pico-8 play session: hold ← + tap ❎

[t = 4 s] hold ← ~4s, tap ❎ ~7×
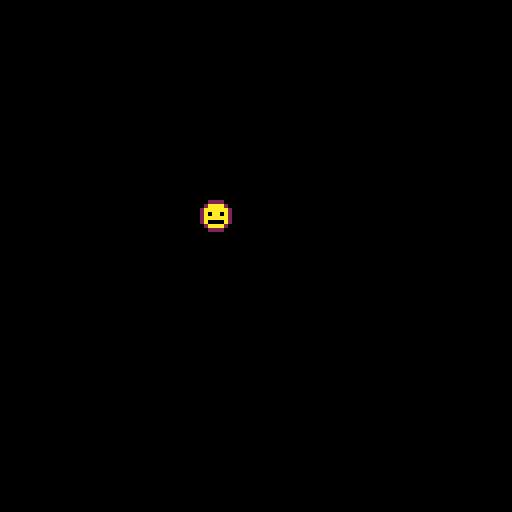

pico-8 cartridge
version 29
__lua__
function _init()
	counter=0
end

function _update()
	cls()
	counter+=1
	spr(1,50,50+5*sin(counter/50))
end
__gfx__
00000000002222000000000000000000000000000000000000000000000000000000000000000000000000000000000000000000000000000000000000000000
0000000002aaaa200000000000000000000000000000000000000000000000000000000000000000000000000000000000000000000000000000000000000000
007007002aaaaaa20000000000000000000000000000000000000000000000000000000000000000000000000000000000000000000000000000000000000000
000770002a0aa0a20000000000000000000000000000000000000000000000000000000000000000000000000000000000000000000000000000000000000000
000770002aaaaaa20000000000000000000000000000000000000000000000000000000000000000000000000000000000000000000000000000000000000000
007007002a0000a20000000000000000000000000000000000000000000000000000000000000000000000000000000000000000000000000000000000000000
0000000002aaaa200000000000000000000000000000000000000000000000000000000000000000000000000000000000000000000000000000000000000000
00000000002222000000000000000000000000000000000000000000000000000000000000000000000000000000000000000000000000000000000000000000
